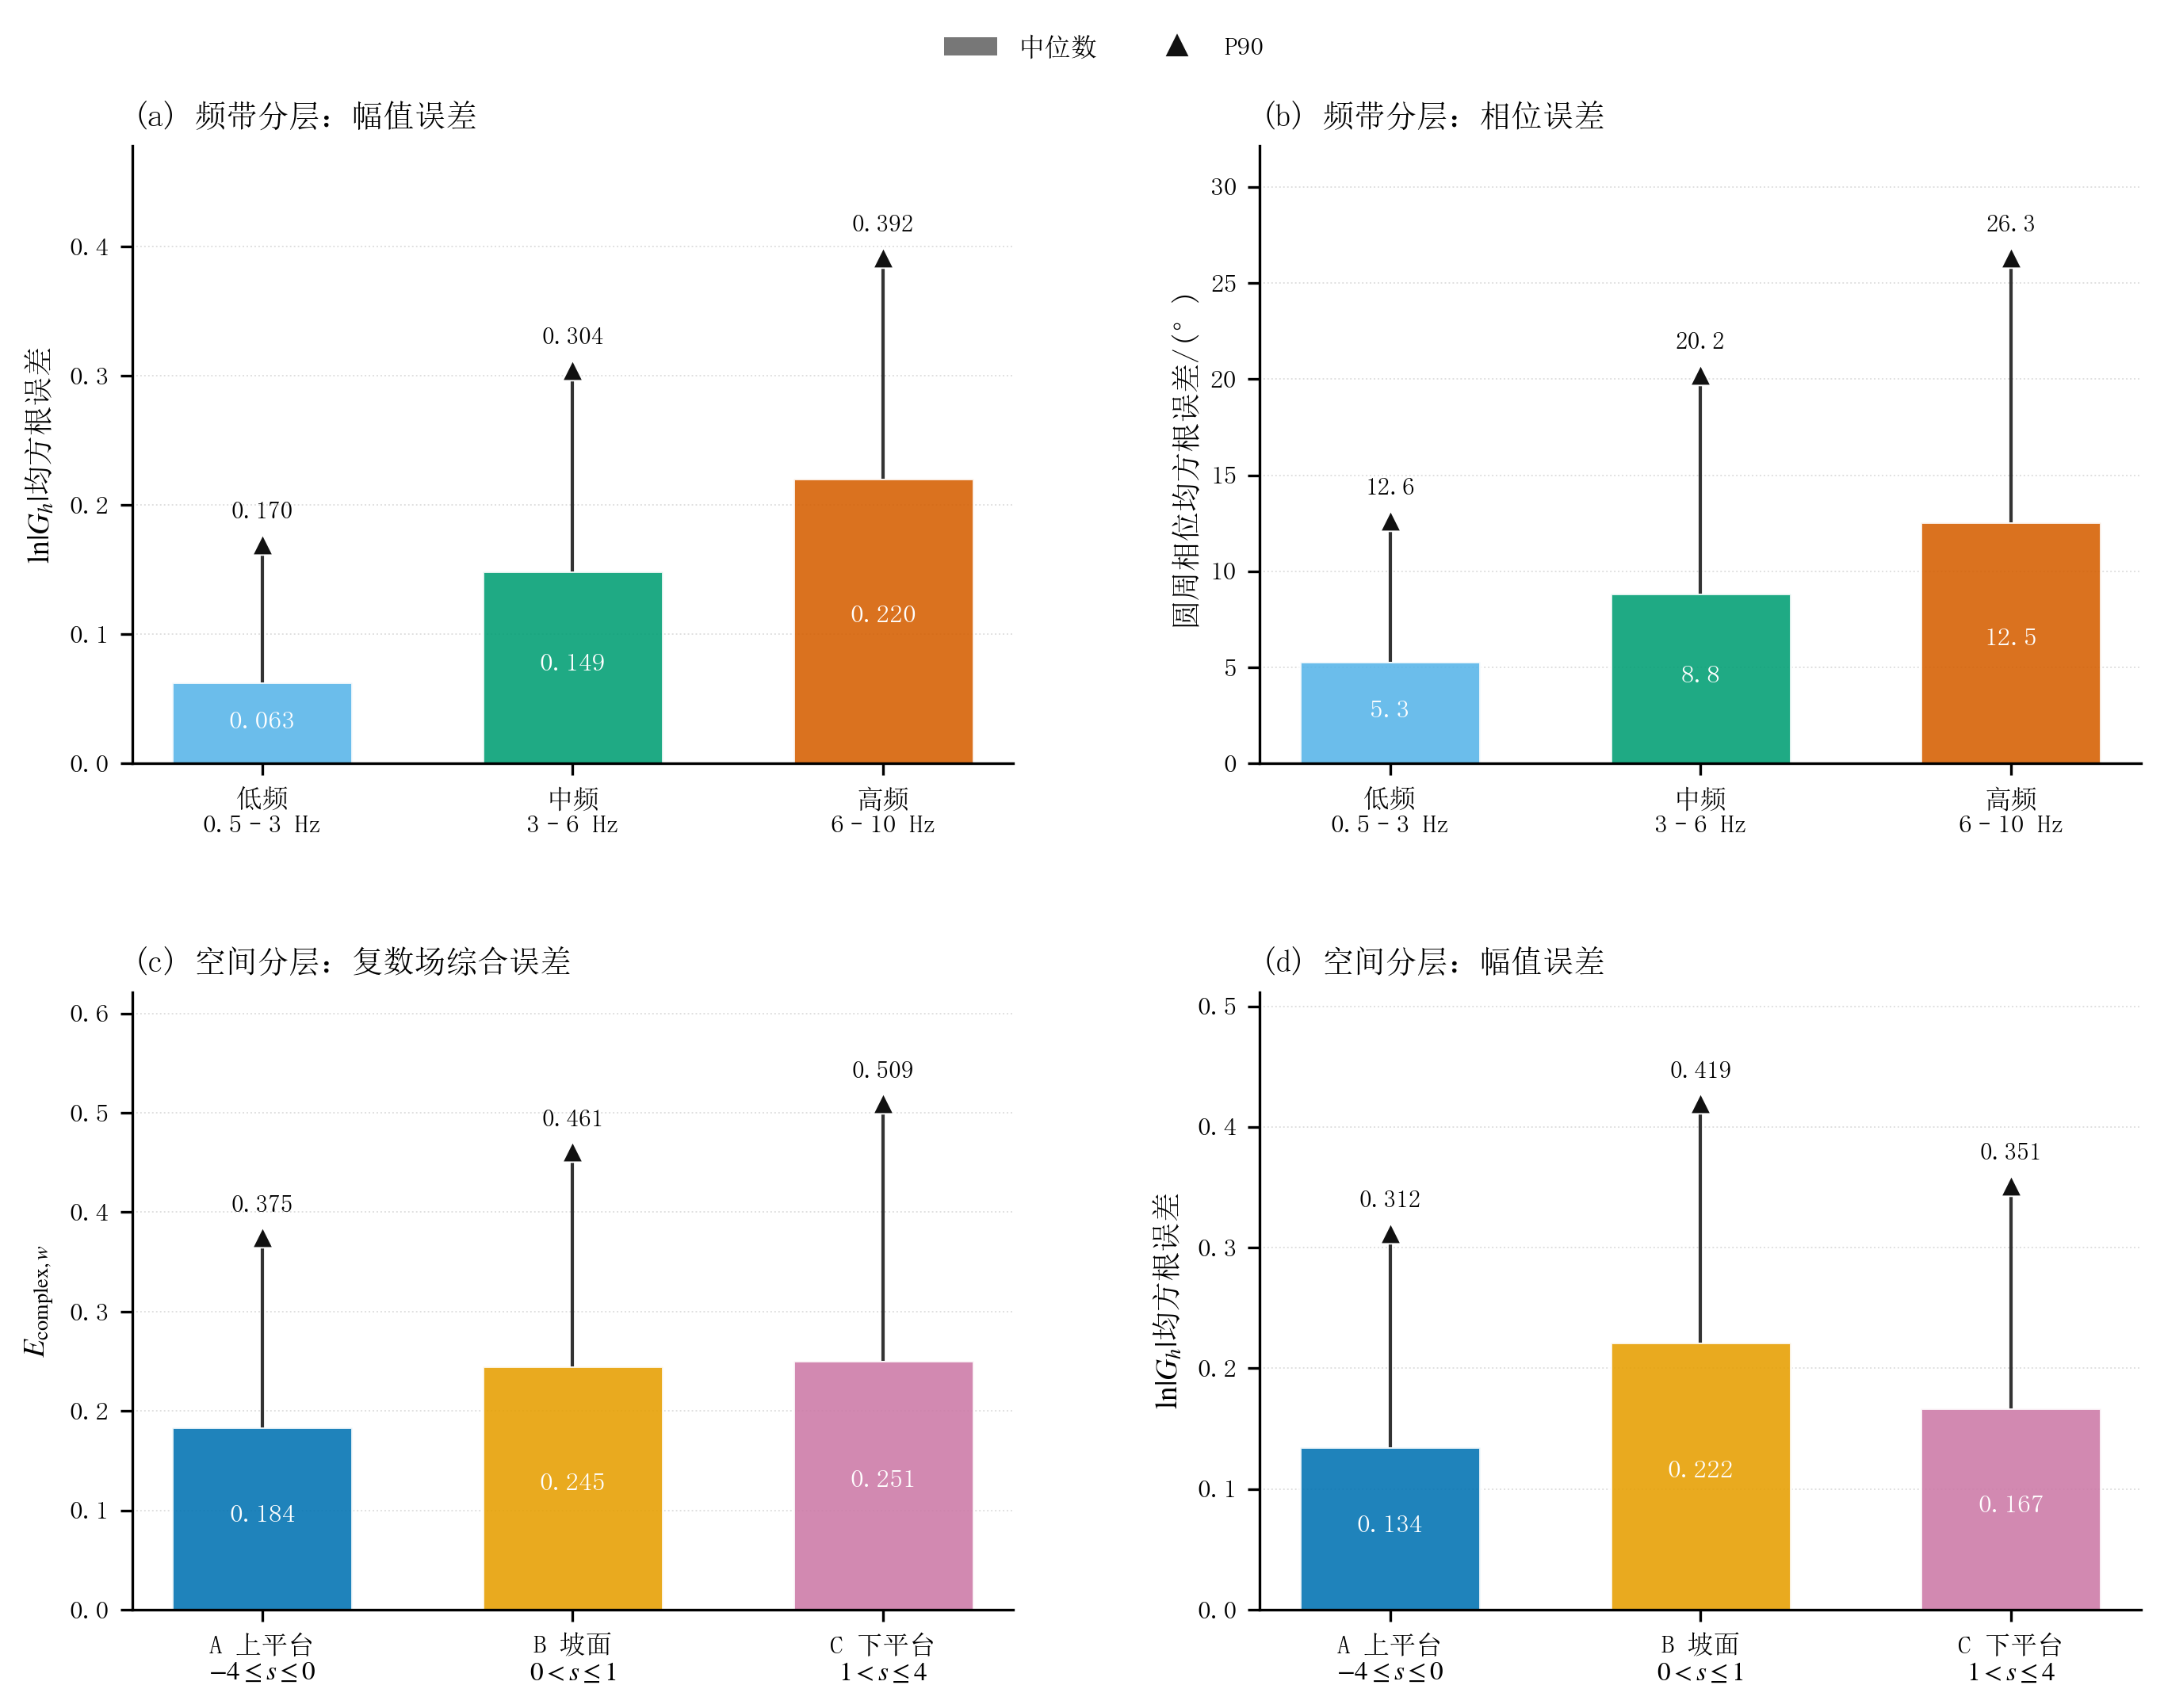

The Python source for this figure:
# -*- coding: utf-8 -*-
"""生成图20：POD-GPR代理误差的频带与空间分层。脚本可独立运行。"""

import csv
from pathlib import Path

import matplotlib
import numpy as np

matplotlib.use("Agg")
import matplotlib.font_manager as fm
import matplotlib.pyplot as plt
from matplotlib.patches import Patch


REPO_ROOT = Path(__file__).resolve().parents[5]
SUMMARY_PATH = REPO_ROOT / "Run" / "ch4_sp_ml" / "model_summary.csv"
OUTPUT_DIR = Path(__file__).resolve().parent
OUTPUT_STEM = "fig20_代理误差的频带与空间分层"
SELECTED_MODEL = "pod_gpr"

BAND_KEYS = ["low", "mid", "high"]
BAND_LABELS = ["低频\n0.5–3 Hz", "中频\n3–6 Hz", "高频\n6–10 Hz"]
BAND_COLORS = ["#56B4E9", "#009E73", "#D55E00"]
SEGMENT_KEYS = ["A", "B", "C"]
SEGMENT_LABELS = ["A 上平台\n" + r"$-4\leq s\leq0$", "B 坡面\n" + r"$0<s\leq1$", "C 下平台\n" + r"$1<s\leq4$"]
SEGMENT_COLORS = ["#0072B2", "#E69F00", "#CC79A7"]


def set_journal_style():
    """设置中文期刊绘图样式。"""
    for font_path in (
        r"C:\Windows\Fonts\simsun.ttc",
        r"C:\Windows\Fonts\STSONG.TTF",
        r"C:\Windows\Fonts\simhei.ttf",
    ):
        try:
            fm.fontManager.addfont(font_path)
        except Exception:
            pass
    plt.rcParams.update(
        {
            "font.family": "sans-serif",
            "font.sans-serif": ["SimSun", "STSong", "SimHei", "DejaVu Sans"],
            "mathtext.fontset": "stix",
            "axes.unicode_minus": False,
            "axes.linewidth": 0.8,
            "axes.labelsize": 9,
            "axes.titlesize": 9.5,
            "xtick.labelsize": 8,
            "ytick.labelsize": 8,
            "legend.fontsize": 8,
            "xtick.direction": "out",
            "ytick.direction": "out",
            "pdf.fonttype": 42,
            "ps.fonttype": 42,
        }
    )


def read_selected_summary():
    """读取最终选中模型的交叉验证汇总。"""
    if not SUMMARY_PATH.exists():
        raise FileNotFoundError("未找到模型汇总表：%s" % SUMMARY_PATH)
    with SUMMARY_PATH.open("r", encoding="utf-8-sig", newline="") as handle:
        for row in csv.DictReader(handle):
            if row["model"] == SELECTED_MODEL:
                return row
    raise RuntimeError("模型汇总表中没有%s" % SELECTED_MODEL)


def draw_median_p90(ax, labels, medians, p90_values, colors, ylabel, title, value_format):
    """绘制中位数柱和由中位数延伸到P90的误差线。"""
    positions = np.arange(len(labels))
    bars = ax.bar(
        positions,
        medians,
        width=0.58,
        color=colors,
        edgecolor="white",
        linewidth=0.7,
        alpha=0.88,
        zorder=2,
    )
    for position, median, p90_value in zip(positions, medians, p90_values):
        ax.vlines(position, median, p90_value, color="#333333", lw=1.0, zorder=3)
        ax.scatter(position, p90_value, marker="^", s=38, color="#111111", edgecolor="white", linewidth=0.45, zorder=4)
        ax.text(position, p90_value + max(p90_values) * 0.045, value_format % p90_value, ha="center", va="bottom", fontsize=7.5)
        ax.text(position, median * 0.52, value_format % median, ha="center", va="center", fontsize=8.0, color="white", fontweight="bold")
    ax.set_xticks(positions)
    ax.set_xticklabels(labels)
    ax.set_ylabel(ylabel)
    ax.set_ylim(0.0, max(p90_values) * 1.22)
    ax.set_title(title, loc="left")
    ax.grid(axis="y", color="#DDDDDD", lw=0.45, ls=":", zorder=0)
    ax.spines[["top", "right"]].set_visible(False)
    return bars


def save_figure(fig):
    """输出300 dpi PNG。"""
    OUTPUT_DIR.mkdir(parents=True, exist_ok=True)
    for suffix in (".png",):
        output_path = OUTPUT_DIR / (OUTPUT_STEM + suffix)
        fig.savefig(output_path, dpi=300, bbox_inches="tight", facecolor="white")
        print("已生成：%s" % output_path)


def main():
    """按频带和A/B/C空间段拆解POD-GPR误差。"""
    set_journal_style()
    summary = read_selected_summary()

    amplitude_median = [float(summary["log_amplitude_rmse_%s_median" % key]) for key in BAND_KEYS]
    amplitude_p90 = [float(summary["log_amplitude_rmse_%s_p90" % key]) for key in BAND_KEYS]
    phase_median = [float(summary["circular_phase_rmse_deg_%s_median" % key]) for key in BAND_KEYS]
    phase_p90 = [float(summary["circular_phase_rmse_deg_%s_p90" % key]) for key in BAND_KEYS]
    complex_median = [float(summary["E_complex_w_%s_median" % key]) for key in SEGMENT_KEYS]
    complex_p90 = [float(summary["E_complex_w_%s_p90" % key]) for key in SEGMENT_KEYS]
    spatial_amplitude_median = [float(summary["log_amplitude_rmse_%s_median" % key]) for key in SEGMENT_KEYS]
    spatial_amplitude_p90 = [float(summary["log_amplitude_rmse_%s_p90" % key]) for key in SEGMENT_KEYS]

    fig, axes = plt.subplots(2, 2, figsize=(10.9, 7.6))
    fig.subplots_adjust(top=0.92, hspace=0.37, wspace=0.28)
    draw_median_p90(
        axes[0, 0],
        BAND_LABELS,
        amplitude_median,
        amplitude_p90,
        BAND_COLORS,
        r"$\ln|G_h|$均方根误差",
        "(a) 频带分层：幅值误差",
        "%.3f",
    )
    draw_median_p90(
        axes[0, 1],
        BAND_LABELS,
        phase_median,
        phase_p90,
        BAND_COLORS,
        "圆周相位均方根误差/(°)",
        "(b) 频带分层：相位误差",
        "%.1f",
    )
    draw_median_p90(
        axes[1, 0],
        SEGMENT_LABELS,
        complex_median,
        complex_p90,
        SEGMENT_COLORS,
        r"$E_{\mathrm{complex},w}$",
        "(c) 空间分层：复数场综合误差",
        "%.3f",
    )
    draw_median_p90(
        axes[1, 1],
        SEGMENT_LABELS,
        spatial_amplitude_median,
        spatial_amplitude_p90,
        SEGMENT_COLORS,
        r"$\ln|G_h|$均方根误差",
        "(d) 空间分层：幅值误差",
        "%.3f",
    )
    fig.legend(
        handles=[
            Patch(facecolor="#777777", edgecolor="none", label="中位数"),
            plt.Line2D([], [], marker="^", ls="none", ms=5.5, color="#111111", label="P90"),
        ],
        loc="upper center",
        bbox_to_anchor=(0.5, 0.995),
        ncol=2,
        frameon=False,
    )
    save_figure(fig)
    plt.close(fig)

    print("POD-GPR频带幅值误差中位数：%s" % ", ".join("%.6f" % value for value in amplitude_median))
    print("POD-GPR频带相位误差中位数：%s" % ", ".join("%.6f" % value for value in phase_median))
    print("POD-GPR空间段复数误差中位数：%s" % ", ".join("%.6f" % value for value in complex_median))


if __name__ == "__main__":
    main()
